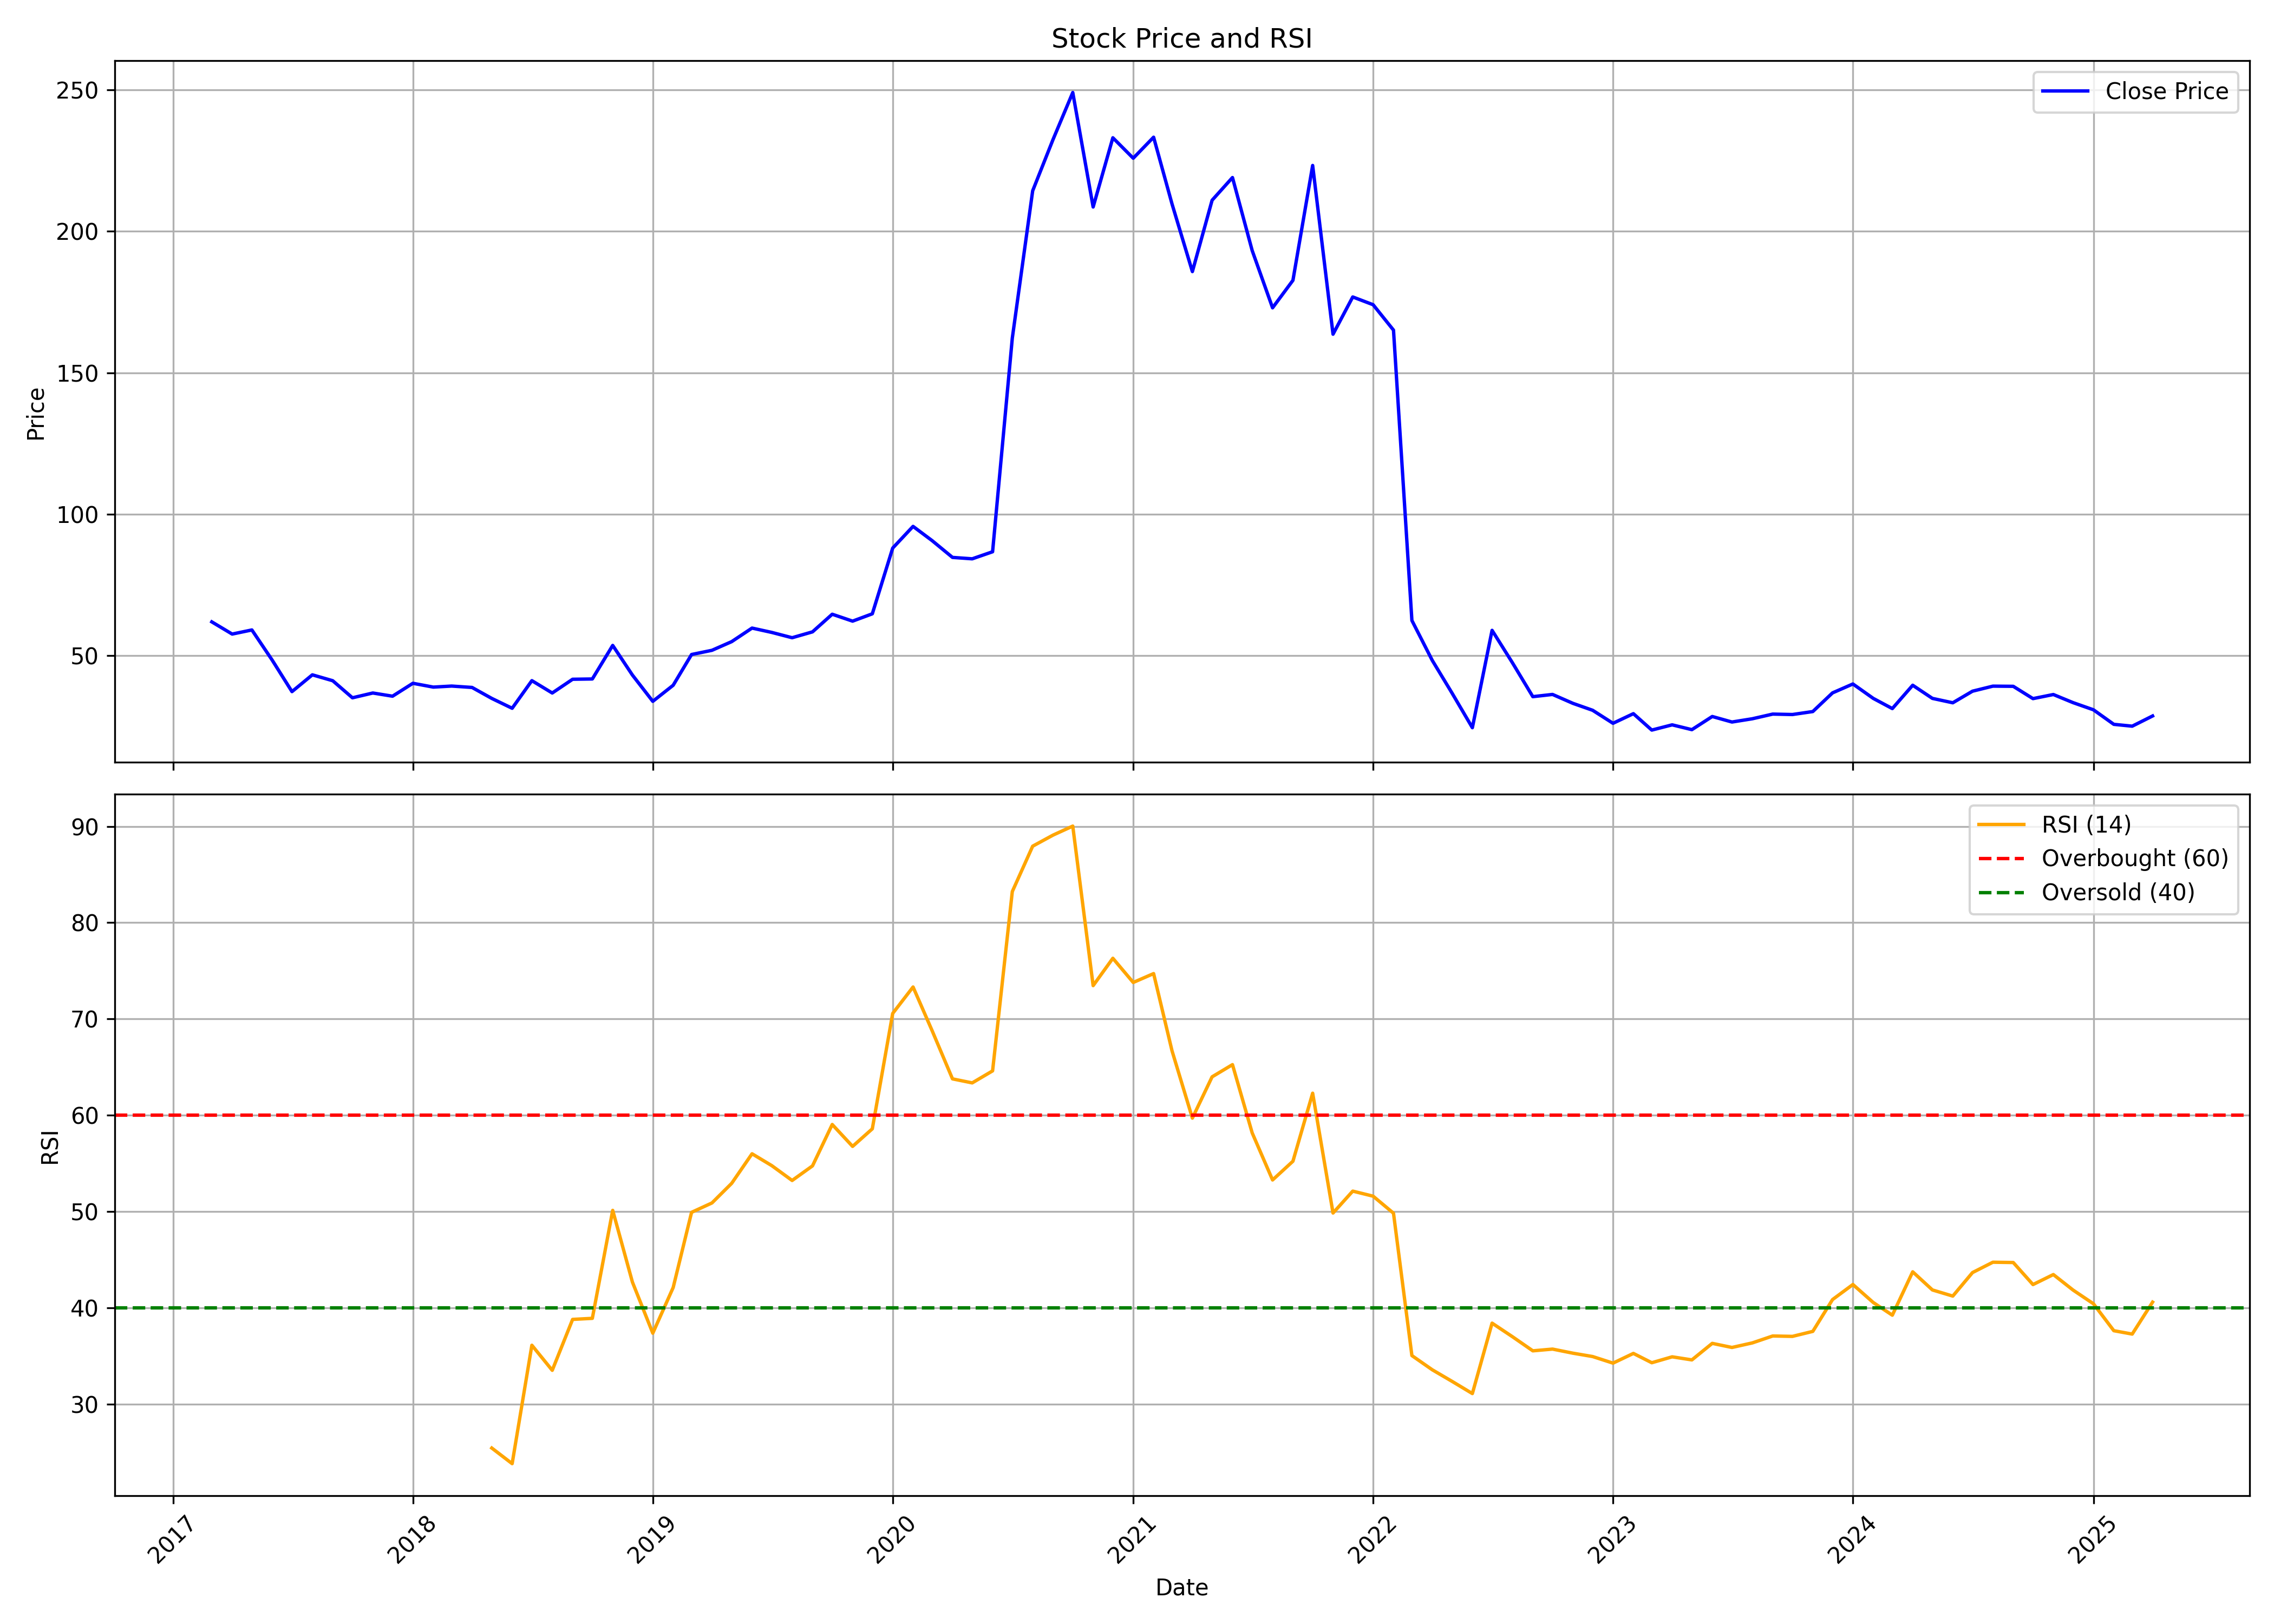

Source data for this figure (header and first rows):
, Unnamed: 0, date, symbol, open, high, low, close, volume, rsi
0, 0, 2017-03-01, AKASH, 60.31, 63.75, 60.06, 61.95, 4130000, 
1, 1, 2017-04-01, AKASH, 61.03, 69.75, 55.8, 57.64, 1150000, 
2, 2, 2017-05-01, AKASH, 57.64, 65.88, 51.34, 59.1, 318000, 
3, 3, 2017-06-01, AKASH, 47.28, 60.06, 43.16, 48.39, 2046000, 
4, 4, 2017-07-01, AKASH, 45.29, 48.44, 35.84, 37.3, 606000, 
5, 5, 2017-08-01, AKASH, 37.9, 47.45, 32.57, 43.23, 2232000, 
6, 6, 2017-09-01, AKASH, 47.81, 48.49, 33.91, 41.15, 2020000, 
7, 7, 2017-10-01, AKASH, 41.69, 44.9, 32.88, 35.11, 168000, 
8, 8, 2017-11-01, AKASH, 33.86, 44.66, 32.39, 36.81, 1566000, 
9, 9, 2017-12-01, AKASH, 39.75, 42.67, 30.48, 35.68, 78000, 
10, 10, 2018-01-01, AKASH, 41.71, 48.58, 33.86, 40.24, 2616000, 
11, 11, 2018-02-01, AKASH, 40.24, 48.34, 33.37, 38.89, 882000, 
12, 12, 2018-03-01, AKASH, 37.79, 46.43, 33.37, 39.26, 842000, 
13, 13, 2018-04-01, AKASH, 39.26, 42.16, 34.97, 38.77, 24000, 
14, 14, 2018-05-01, AKASH, 38.77, 41.69, 28.95, 34.89, 52000, 25.44
15, 15, 2018-06-01, AKASH, 32.88, 39.26, 30.92, 31.41, 20000, 23.82
16, 16, 2018-07-01, AKASH, 26.5, 41.22, 26.5, 41.17, 94000, 36.11
17, 17, 2018-08-01, AKASH, 41.17, 42.45, 34.35, 36.81, 112000, 33.51
18, 18, 2018-09-01, AKASH, 36.93, 41.66, 34.35, 41.66, 278000, 38.8
19, 19, 2018-10-01, AKASH, 41.96, 64.26, 40.06, 41.77, 298000, 38.91
20, 20, 2018-11-01, AKASH, 39.54, 53.63, 35.09, 53.63, 54000, 50.12
21, 21, 2018-12-01, AKASH, 55.36, 63.27, 35.59, 43.15, 1146000, 42.67
22, 22, 2019-01-01, AKASH, 42.01, 42.09, 33.86, 33.86, 54000, 37.37
23, 23, 2019-02-01, AKASH, 33.86, 41.37, 32.87, 39.54, 44000, 42.11
24, 24, 2019-03-01, AKASH, 39.54, 50.42, 39.54, 50.42, 20000, 49.92
25, 25, 2019-04-01, AKASH, 50.42, 52.39, 50.42, 51.9, 22000, 50.89
26, 26, 2019-05-01, AKASH, 51.9, 56.6, 49.43, 54.96, 12000, 52.93
27, 27, 2019-06-01, AKASH, 57.34, 59.91, 54.37, 59.76, 58000, 56
28, 28, 2019-07-01, AKASH, 62.28, 64.26, 58.23, 58.23, 30000, 54.77
29, 29, 2019-08-01, AKASH, 58.23, 62.58, 55.36, 56.35, 54000, 53.22
30, 30, 2019-09-01, AKASH, 56.35, 62.77, 56.35, 58.42, 22000, 54.74
31, 31, 2019-10-01, AKASH, 58.92, 66.3, 56.83, 64.65, 20251, 59.04
32, 32, 2019-11-01, AKASH, 64.8, 65, 58.82, 62.21, 49803, 56.76
33, 33, 2019-12-01, AKASH, 62.21, 70.04, 57.03, 64.8, 28759, 58.59
34, 34, 2020-01-01, AKASH, 63.81, 98.75, 61.81, 88.03, 106780, 70.57
35, 35, 2020-02-01, AKASH, 85.74, 99.2, 85.74, 95.71, 39543, 73.32
36, 36, 2020-03-01, AKASH, 95.71, 99.7, 90.68, 90.68, 1521, 68.78
37, 37, 2020-04-01, AKASH, 90.68, 90.68, 79.56, 84.74, 1552, 63.78
38, 38, 2020-05-01, AKASH, 84.74, 89.23, 80.66, 84.25, 54723, 63.36
39, 39, 2020-06-01, AKASH, 85.99, 97.36, 81.75, 86.74, 62141, 64.61
40, 40, 2020-07-01, AKASH, 86.74, 162.8, 84.74, 162.3, 418566, 83.23
41, 41, 2020-08-01, AKASH, 164.5, 223.3, 157.5, 214.4, 650653, 87.94
42, 42, 2020-09-01, AKASH, 223.3, 251.2, 213.4, 232.5, 332092, 89.09
43, 43, 2020-10-01, AKASH, 241.8, 263.2, 229.3, 249.1, 114557, 90.03
44, 44, 2020-11-01, AKASH, 244.3, 280.2, 191.2, 208.6, 1061100, 73.46
45, 45, 2020-12-01, AKASH, 210.6, 258.7, 210.6, 233.1, 473953, 76.3
46, 46, 2021-01-01, AKASH, 234.2, 249.2, 215.6, 225.9, 598369, 73.79
47, 47, 2021-02-01, AKASH, 231.3, 249.2, 209.4, 233.3, 870499, 74.71
48, 48, 2021-03-01, AKASH, 238.3, 249.2, 181.1, 209.7, 1022759, 66.7
49, 49, 2021-04-01, AKASH, 219.3, 242.1, 157.4, 185.8, 794238, 59.7
50, 50, 2021-05-01, AKASH, 189.2, 248.7, 174.5, 211, 568364, 63.99
51, 51, 2021-06-01, AKASH, 214.4, 233.3, 165, 219, 1143174, 65.26
52, 52, 2021-07-01, AKASH, 221.8, 269.8, 189.4, 193.2, 1406559, 58.16
53, 53, 2021-08-01, AKASH, 201.1, 201.9, 145.6, 173, 1109164, 53.28
54, 54, 2021-09-01, AKASH, 176.5, 241.2, 165.4, 182.7, 2310467, 55.22
55, 55, 2021-10-01, AKASH, 183.6, 259.3, 181.9, 223.3, 1730825, 62.29
56, 56, 2021-11-01, AKASH, 228.2, 266.5, 148.2, 163.7, 966054, 49.85
57, 57, 2021-12-01, AKASH, 179.6, 209.5, 161.2, 176.8, 756385, 52.12
58, 58, 2022-01-01, AKASH, 183.3, 184.5, 160.5, 174.1, 353194, 51.59
59, 59, 2022-02-01, AKASH, 174.6, 209.5, 160.6, 165.1, 1576465, 49.83
... 38 more rows
